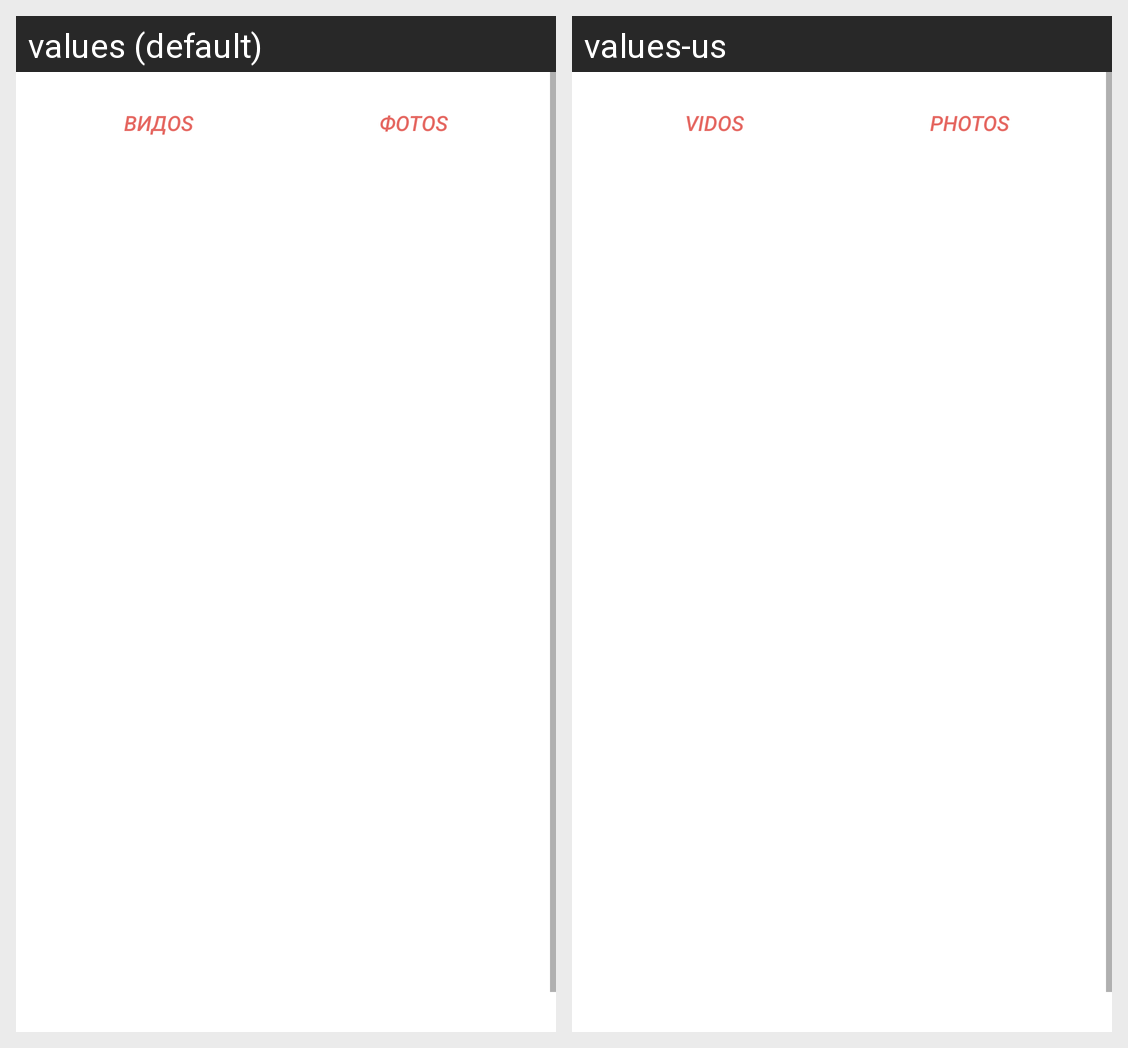

Here is an Android app screen in its default locale and in the app's own translations. Write out the translated-string differences for the strings that appear on this screen.
Android screen res/layout/fragment_superior.xml rendered under 2 locales, left to right: values (default), values-us. Device: Nexus 5 (rendered at 1080×1920; each locale shown at half size, 540×960, under a caption strip naming it); theme Theme.MaterialComponents.DayNight.NoActionBar.
Strings drawn on this screen, with the default value and each locale's value (text and hints the layout hard-codes, and strings that could not be matched under every locale, appear in the picture but are not listed):

video_grid_title
  values: ВидOS
  values-us: VidOS

photo_grid_title
  values: ФотOS
  values-us: PhotOS
